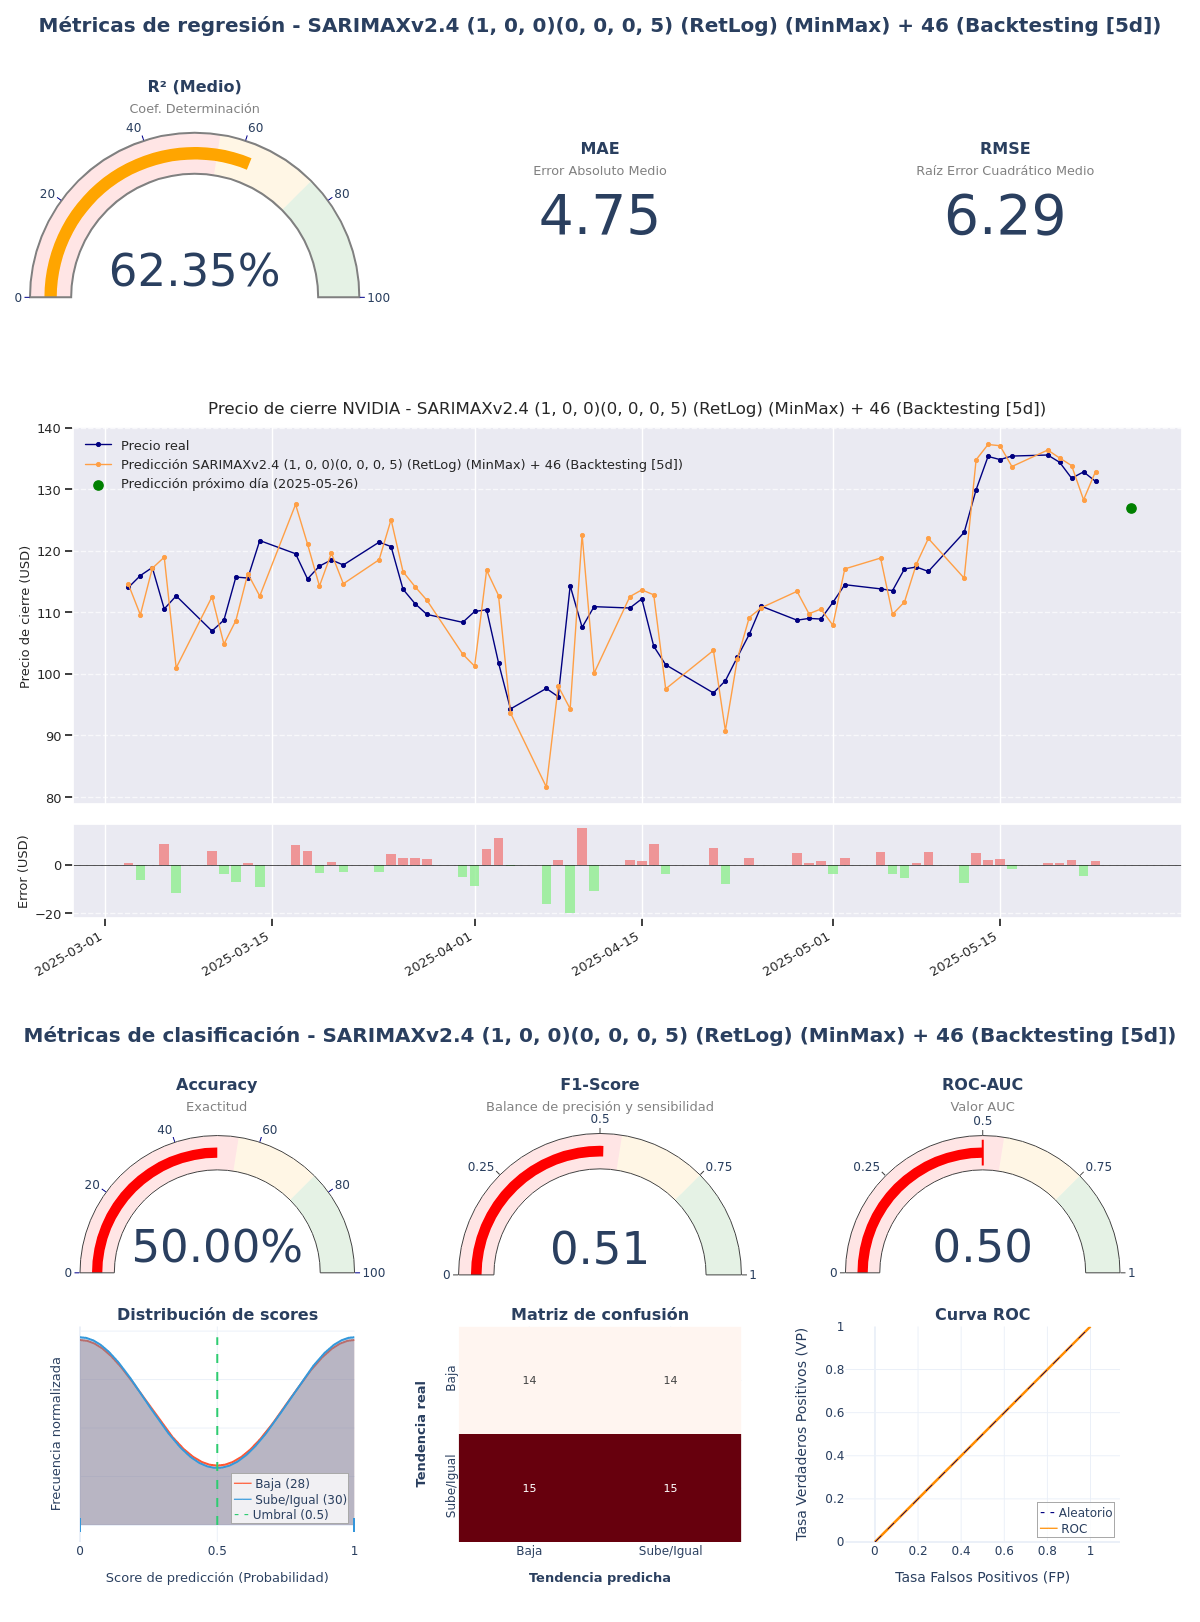

The data file committed next to this chart (first rows):
model_title; model_hash; r2; mae; rmse; accuracy; f1_score; roc_auc; irb_regr; irb_clas; irb_total
SARIMAXv2.4 (1, 0, 0)(0, 0, 0, 5) (RetLo…; 9939ae8b; 0,6235; 4,7528; 6,293; 0,5; 0,5085; 0,5; 0,7291; 0,9573; 0,8546
